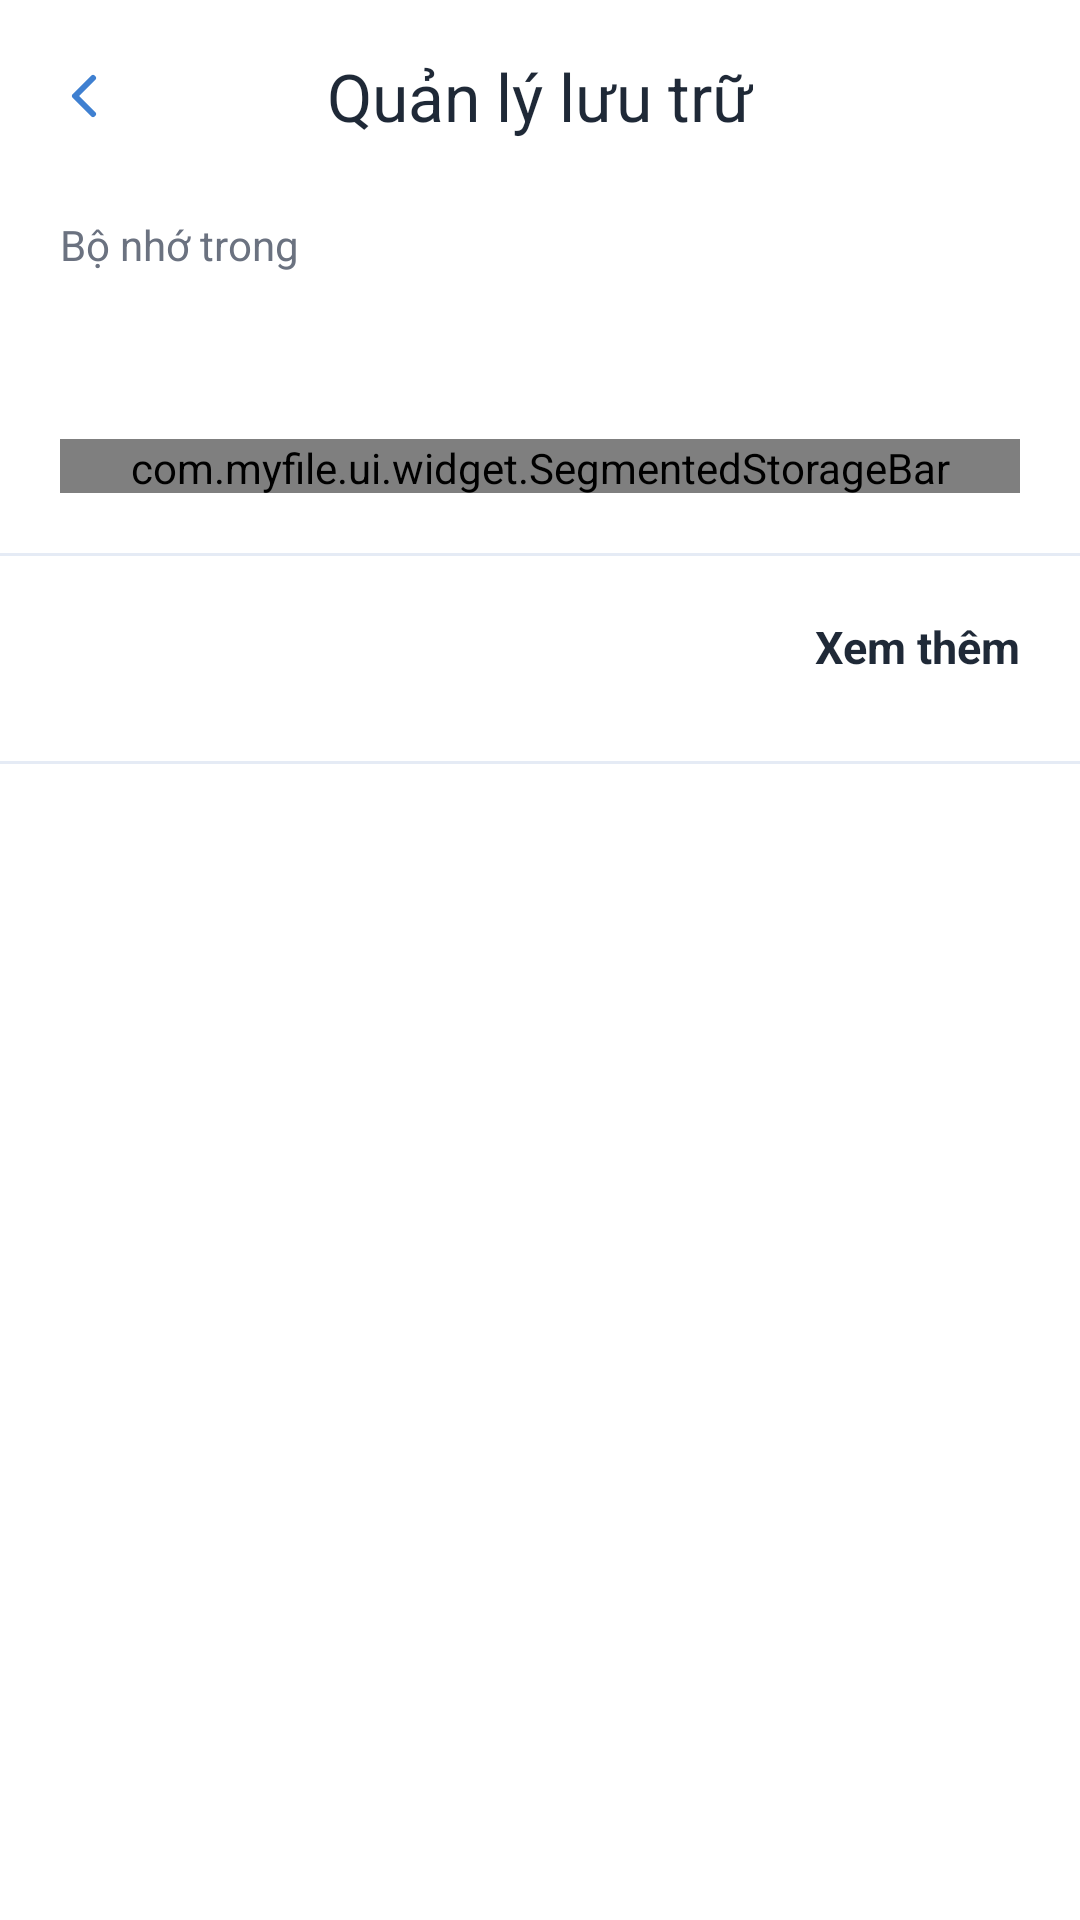

Android layout source for this screen:
<!-- AndroidManifest.xml: application theme Theme.MyFile -->
<!-- res/layout/activity_storage_manager.xml -->
<?xml version="1.0" encoding="utf-8"?>
<androidx.core.widget.NestedScrollView xmlns:android="http://schemas.android.com/apk/res/android"
    xmlns:app="http://schemas.android.com/apk/res-auto"
    xmlns:tools="http://schemas.android.com/tools"
    android:layout_width="match_parent"
    android:layout_height="match_parent"
    android:background="@color/background">

    <LinearLayout
        android:layout_width="match_parent"
        android:layout_height="wrap_content"
        android:orientation="vertical">

        <com.google.android.material.appbar.MaterialToolbar
            android:id="@+id/toolbar"
            android:layout_width="match_parent"
            android:layout_height="?attr/actionBarSize"
            android:background="@color/background"
            app:title="@string/title_storage_manager"
            app:titleTextColor="@color/text_primary"
            app:titleCentered="true"
            app:navigationIcon="@drawable/ic_back" />

        <LinearLayout
            android:layout_width="match_parent"
            android:layout_height="wrap_content"
            android:orientation="vertical"
            android:paddingHorizontal="20dp"
            android:paddingTop="8dp"
            android:paddingBottom="20dp">

            <TextView
                android:id="@+id/tv_storage_label"
                android:layout_width="wrap_content"
                android:layout_height="wrap_content"
                android:text="@string/title_internal_storage"
                android:textColor="@color/text_secondary"
                android:textSize="14sp" />

            <LinearLayout
                android:layout_width="match_parent"
                android:layout_height="wrap_content"
                android:layout_marginTop="4dp"
                android:orientation="horizontal"
                android:baselineAligned="false">

                <TextView
                    android:id="@+id/tv_percent_used"
                    android:layout_width="0dp"
                    android:layout_height="wrap_content"
                    android:layout_weight="1"
                    android:textColor="@color/text_primary"
                    android:textSize="28sp"
                    android:textStyle="bold"
                    tools:text="49% đã dùng" />

                <TextView
                    android:id="@+id/tv_used_total"
                    android:layout_width="wrap_content"
                    android:layout_height="wrap_content"
                    android:layout_gravity="bottom"
                    android:textColor="@color/text_secondary"
                    android:textSize="14sp"
                    tools:text="52,5 GB / 106 GB" />
            </LinearLayout>

            <com.myfile.ui.widget.SegmentedStorageBar
                android:id="@+id/storage_bar"
                android:layout_width="match_parent"
                android:layout_height="18dp"
                android:layout_marginTop="14dp" />

        </LinearLayout>

        <View
            android:layout_width="match_parent"
            android:layout_height="1dp"
            android:background="@color/divider" />

        <LinearLayout
            android:id="@+id/category_list"
            android:layout_width="match_parent"
            android:layout_height="wrap_content"
            android:orientation="vertical"
            android:paddingHorizontal="20dp"
            android:paddingTop="4dp" />

        <TextView
            android:id="@+id/tv_toggle_more"
            android:layout_width="match_parent"
            android:layout_height="wrap_content"
            android:layout_marginTop="4dp"
            android:layout_marginBottom="16dp"
            android:paddingHorizontal="20dp"
            android:paddingVertical="12dp"
            android:background="?attr/selectableItemBackground"
            android:gravity="end"
            android:text="@string/storage_show_more"
            android:textColor="@color/text_primary"
            android:textSize="15sp"
            android:textStyle="bold" />

        

        <View
            android:layout_width="match_parent"
            android:layout_height="1dp"
            android:background="@color/divider" />

        <LinearLayout
            android:id="@+id/action_list"
            android:layout_width="match_parent"
            android:layout_height="wrap_content"
            android:orientation="vertical"
            android:paddingHorizontal="20dp"
            android:paddingTop="4dp"
            android:paddingBottom="24dp" />

    </LinearLayout>
</androidx.core.widget.NestedScrollView>
<!-- resources referenced by this layout -->
<resources>
  <color name="background">#FFFFFF</color>
  <color name="divider">#E5EBF5</color>
  <color name="text_primary">#1F2937</color>
  <color name="text_secondary">#6B7280</color>
  <!-- drawable ic_back (drawable) -->
  <vector xmlns:android="http://schemas.android.com/apk/res/android"
      android:width="24dp" android:height="24dp"
      android:viewportWidth="24" android:viewportHeight="24">
      <path
          android:fillColor="#00000000"
          android:strokeColor="#3F80D1"
          android:strokeWidth="2"
          android:strokeLineCap="round"
          android:strokeLineJoin="round"
          android:pathData="M15,18l-6,-6 6,-6"/>
  </vector>
  <string name="storage_show_more">Xem thêm</string>
  <string name="title_internal_storage">Bộ nhớ trong</string>
  <string name="title_storage_manager">Quản lý lưu trữ</string>
  <style name="Theme.MyFile" parent="Theme.Material3.DayNight.NoActionBar">
          <item name="colorPrimary">@color/primary</item>
          <item name="colorOnPrimary">@color/on_primary</item>
          <item name="colorPrimaryContainer">@color/pastel_blue_100</item>
          <item name="colorOnPrimaryContainer">@color/primary_dark</item>
          <item name="colorSecondary">@color/pastel_blue_400</item>
          <item name="colorSurface">@color/surface</item>
          <item name="colorOnSurface">@color/text_primary</item>
          <item name="android:colorBackground">@color/background</item>
          <item name="colorOutline">@color/outline</item>
          <item name="android:statusBarColor">@color/surface</item>
          <item name="android:windowLightStatusBar">true</item>
          <item name="android:navigationBarColor">@color/surface</item>
          <item name="android:windowLightNavigationBar" tools:targetApi="27">true</item>
          <item name="materialCardViewStyle">@style/App.CardView</item>
          <item name="android:fontFamily">sans-serif</item>
      </style>
  <color name="primary">@color/pastel_blue_500</color>
  <color name="on_primary">#FFFFFF</color>
  <color name="pastel_blue_100">#E1EFFE</color>
  <color name="primary_dark">@color/pastel_blue_700</color>
  <color name="pastel_blue_400">#87BEF7</color>
  <color name="surface">#FFFFFF</color>
  <color name="outline">@color/pastel_blue_300</color>
  <style name="App.CardView" parent="Widget.Material3.CardView.Elevated">
          <item name="cardBackgroundColor">@color/surface</item>
          <item name="strokeColor">@color/outline</item>
          <item name="strokeWidth">1.5dp</item>
          <item name="cardCornerRadius">16dp</item>
          <item name="cardElevation">0dp</item>
          <item name="contentPadding">16dp</item>
      </style>
  <color name="pastel_blue_500">#6BAEF2</color>
  <color name="pastel_blue_700">#3F80D1</color>
  <color name="pastel_blue_300">#A5CFFB</color>
</resources>
